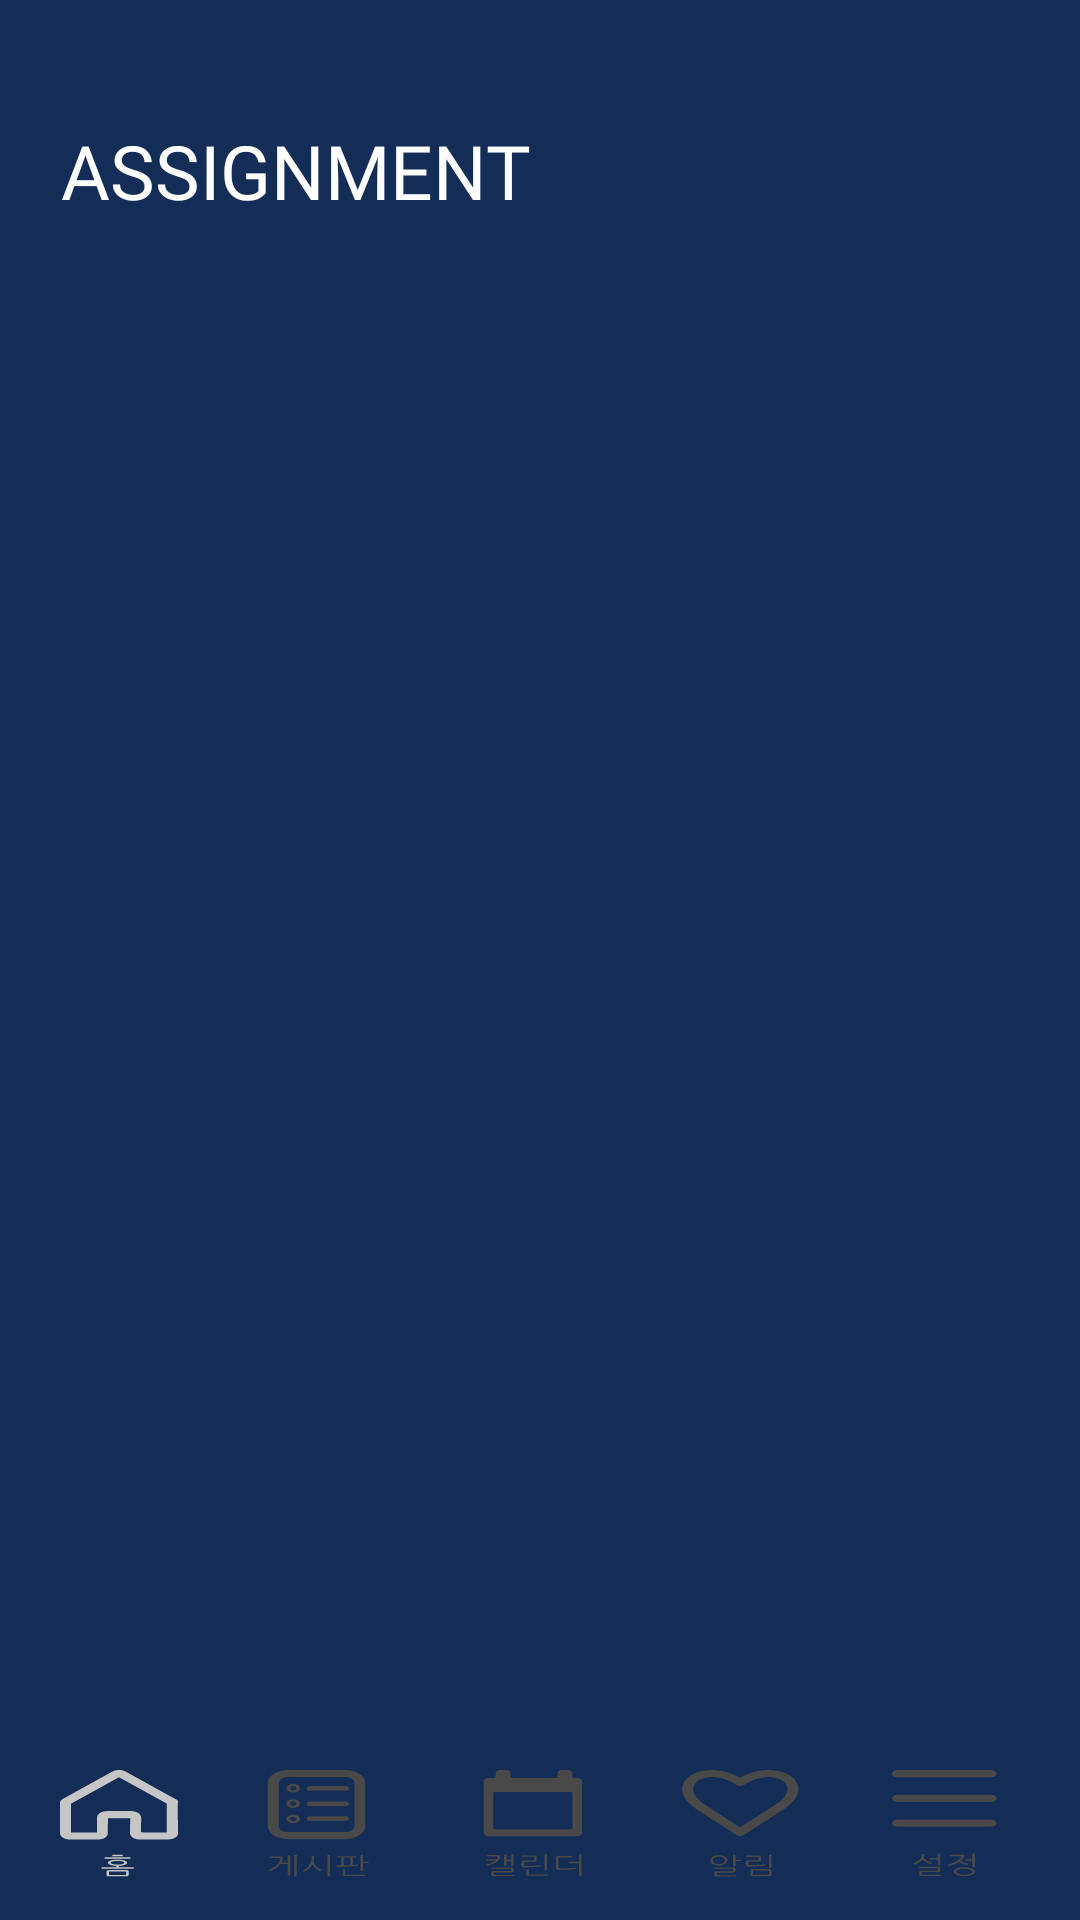

Layout XML and referenced resources for this Android screen:
<!-- AndroidManifest.xml: application theme Theme.SUMUBI -->
<!-- res/layout/activity_assign.xml -->
<?xml version="1.0" encoding="utf-8"?>
<LinearLayout xmlns:android="http://schemas.android.com/apk/res/android"
    xmlns:app="http://schemas.android.com/apk/res-auto"
    xmlns:tools="http://schemas.android.com/tools"
    android:layout_width="match_parent"
    android:layout_height="match_parent"
    android:background="#142D56"
    android:orientation="vertical"
    tools:context=".UserInfoActivity">

    <LinearLayout
        android:layout_width="match_parent"
        android:layout_height="match_parent"
        android:orientation="vertical"
        android:layout_marginLeft="10dp"
        android:layout_marginTop="10dp"
        android:layout_marginRight="10dp"
        android:background="#142D56">

        <TextView
            android:layout_width="wrap_content"
            android:layout_height="wrap_content"
            android:text="ASSIGNMENT"
            android:textSize="25dp"
            android:fontFamily="@font/acube"
            android:textColor="#ffffff"
            android:layout_marginTop="30dp"
            android:layout_marginRight="10dp"
            android:layout_marginLeft="10dp"
            android:layout_marginBottom="10dp"
            android:gravity="center" />

        <LinearLayout
            android:layout_width="match_parent"
            android:layout_height="30dp"
            android:layout_marginTop="5dp"
            android:layout_marginLeft="10dp"
            android:layout_marginRight="10dp"
            android:orientation="horizontal">

            <TextView
                android:id="@+id/check"
                android:layout_width="wrap_content"
                android:layout_height="wrap_content"
                android:textStyle="bold"
                android:textColor="#ffffff"
                android:textSize="20dp"
                android:text=""
                />

        </LinearLayout>

        <androidx.recyclerview.widget.RecyclerView
            android:id="@+id/assign_recyclerview"
            android:layout_marginTop="10dp"
            android:layout_width="match_parent"
            android:layout_height="0dp"
            android:layout_weight="1" />

        <LinearLayout
            android:layout_width="match_parent"
            android:layout_height="60dp"
            android:layout_alignParentBottom="true"
            android:orientation="horizontal">

            <TextView
                android:id="@+id/home"
                android:layout_width="0dp"
                android:layout_height="match_parent"
                android:layout_weight="96.27"
                android:layout_margin="10dp"
                android:background="@drawable/home"
                android:gravity="center" />

            <TextView
                android:id="@+id/board"
                android:layout_width="0dp"
                android:layout_height="match_parent"
                android:layout_weight="125.95"
                android:layout_margin="10dp"
                android:background="@drawable/boardb"
                android:gravity="center" />

            <TextView
                android:id="@+id/planner"
                android:layout_width="0dp"
                android:layout_height="match_parent"
                android:layout_weight="130.32"
                android:layout_margin="10dp"
                android:background="@drawable/plannerb"
                android:gravity="center" />

            <TextView
                android:id="@+id/notice"
                android:layout_width="0dp"
                android:layout_height="match_parent"
                android:layout_weight="110.69"
                android:layout_margin="10dp"
                android:background="@drawable/noticeb"
                android:gravity="center" />

            <TextView
                android:id="@+id/user_info"
                android:layout_width="0dp"
                android:layout_height="match_parent"
                android:layout_weight="123.06"
                android:layout_margin="10dp"
                android:background="@drawable/settingb"
                android:gravity="center" />

        </LinearLayout>

    </LinearLayout>
</LinearLayout>
<!-- resources referenced by this layout -->
<resources>
  <!-- drawable boardb: png bitmap (drawable, 1241 bytes) -->
  <!-- drawable home: vector/xml drawable (drawable, 4380 chars, omitted) -->
  <!-- drawable noticeb: vector/xml drawable (drawable, 6247 chars, omitted) -->
  <!-- drawable plannerb: png bitmap (drawable, 1755 bytes) -->
  <!-- drawable settingb: vector/xml drawable (drawable, 3616 chars, omitted) -->
  <style name="Theme.SUMUBI" parent="Theme.MaterialComponents.DayNight.DarkActionBar">
          
          <item name="colorPrimary">@color/purple_500</item>
          <item name="colorPrimaryVariant">@color/purple_700</item>
          <item name="colorOnPrimary">@color/white</item>
          
          <item name="colorSecondary">@color/teal_200</item>
          <item name="colorSecondaryVariant">@color/teal_700</item>
          <item name="colorOnSecondary">@color/black</item>
          
          <item name="android:statusBarColor" tools:targetApi="l">?attr/colorPrimaryVariant</item>
          
      </style>
  <color name="purple_500">#FF6200EE</color>
  <color name="purple_700">#FF3700B3</color>
  <color name="white">#FFFFFFFF</color>
  <color name="teal_200">#FF03DAC5</color>
  <color name="teal_700">#FF018786</color>
  <color name="black">#FF000000</color>
</resources>
